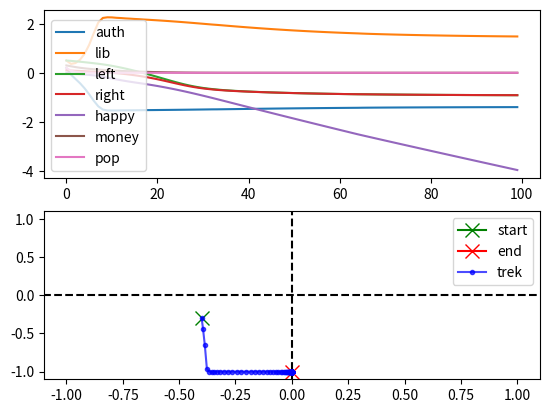

Write the Python code that produced this figure.
import numpy as np
from scipy.special import expit
import pandas as pd
import matplotlib.pyplot as plt

np.random.seed(23)


def fun(t, x, *p):
    Auth = x[:, 0]
    Lib = x[:, 1]
    Left = x[:, 2]
    Right = x[:, 3]
    Happy = x[:, 4]
    Money = x[:, 5]
    Money_now = expit(Money[t]) - 0.5
    Happy_now = expit(Happy[t]) - 0.5
    Pop = x[:, 6]
    Pop_now = expit(Pop[t] - 0.5)
    return np.array([
        Auth[t] - p[0] * Auth[t]**3 / 9.0 + p[1] * 3.0 * Happy_now * expit(Auth[t])**3 - p[2] * Lib[t] * expit(Auth[t]),
        Lib[t] - p[3] * Lib[t]**3 / 9.0 + p[4] * 3.0 * Happy_now * expit(Lib[t])**3 - p[5] * Auth[t] * expit(Lib[t]),
        Left[t] - p[6] * Left[t]**3 / 9.0 + p[7] * 3.0 * Happy_now * expit(Left[t]-Right[t])**3 - p[8] * (Right[t] * expit(Left[t]-Right[t]))**3,
        Right[t] - p[9] * Right[t]**3 / 9.0 + p[10] * 3.0 * Happy_now * expit(Right[t]-Left[t])**3 - p[11] * (Left[t] * expit(Right[t]-Left[t]))**3,
        p[12] * Happy[t] + p[13] * (Money_now)**3 / 2.0 - p[14] * abs(Auth[t]+Lib[t]) * expit(0.1*(Auth[t]-Lib[t])**2-0.5) / 18.0 - p[15] * abs(Right[t]+Left[t]) * expit(0.1*(Right[t]-Left[t])**2-0.5) / 18.0 + p[16] * 1e-9 * np.random.uniform(),
        p[19] * Money[t] * expit(Pop[t]) * (1.0 - Money[t]) + p[18] * Money[t] * expit(Happy[t]) + np.random.uniform(-p[18], p[17]) * Pop_now * expit(Money[t]) / 23.0,
        p[20] * ( 1.0 + p[21] * (Money_now+Happy_now) * expit(Auth[t]*Right[t]) ) * Pop[t] * (1.0 - Pop[t])
    ], dtype=float)


def calc_pt(x):
    pt = np.array([ x[3] - x[2], x[0] - x[1] ], dtype=float)
    pt[pt < -1.0] = -1.0
    pt[pt > 1.0] = 1.0
    return pt


if __name__=='__main__':

    p = np.ones(22, dtype=float)

    p[19] = 1.0  # money growth rate
    p[20] = 0.5  # pop. growth rate

    Auth0 = 0.2
    Lib0 = 0.5
    Left0 = 0.5
    Right0 = 0.1
    
    Happy0 = 0.0
    Money0 = 0.3
    Pop0 = 0.2

    tvec = np.arange(100)
    x = np.zeros((tvec.size, 7), dtype=float)
    x[0, :] = [ Auth0, Lib0, Left0, Right0, Happy0, Money0, Pop0 ]
    startpt = calc_pt(x[0, :])
    print('x0', startpt)
    h = 1e-3
    for t in tvec[:-1]:
        # print(t)
        t0 = t
        t1 = t + 1.0
        while True:
            x[t+1, -1] = max(x[t+1, -1], 0.0)
            x[t+1, :] += h * fun(t, x, *p)
            t0 += h
            if t0 >= t1:
                break
    print('done.')
    
    endpt = calc_pt(x[-1, :])
    print('x1', endpt)

    df = pd.DataFrame(x, columns=['auth', 'lib', 'left', 'right', 'happy', 'money', 'pop'], index=tvec)
    ptx = calc_pt(x.T)

    plt.close('all')
    plt.ion()
    fig, axs = plt.subplots(nrows=2, ncols=1)
    df.plot(ax=axs[0])
    axs[1].axhline(0, xmin=-1, xmax=1, color='k', linestyle='--')
    axs[1].axvline(0, ymin=-1, ymax=1, color='k', linestyle='--')
    axs[1].plot(startpt[0], startpt[1], markersize=10.0, marker='x', color='g', label='start')
    axs[1].plot(endpt[0], endpt[1], markersize=10.0, marker='x', color='r', label='end')
    axs[1].plot(ptx[0], ptx[1], marker='.', color='b', alpha=0.7, label='trek')  # df.right - df.left, df.auth - df.lib
    axs[1].legend()
    axs[1].set_xlim([-1.1, 1.1])
    axs[1].set_ylim([-1.1, 1.1])
    
